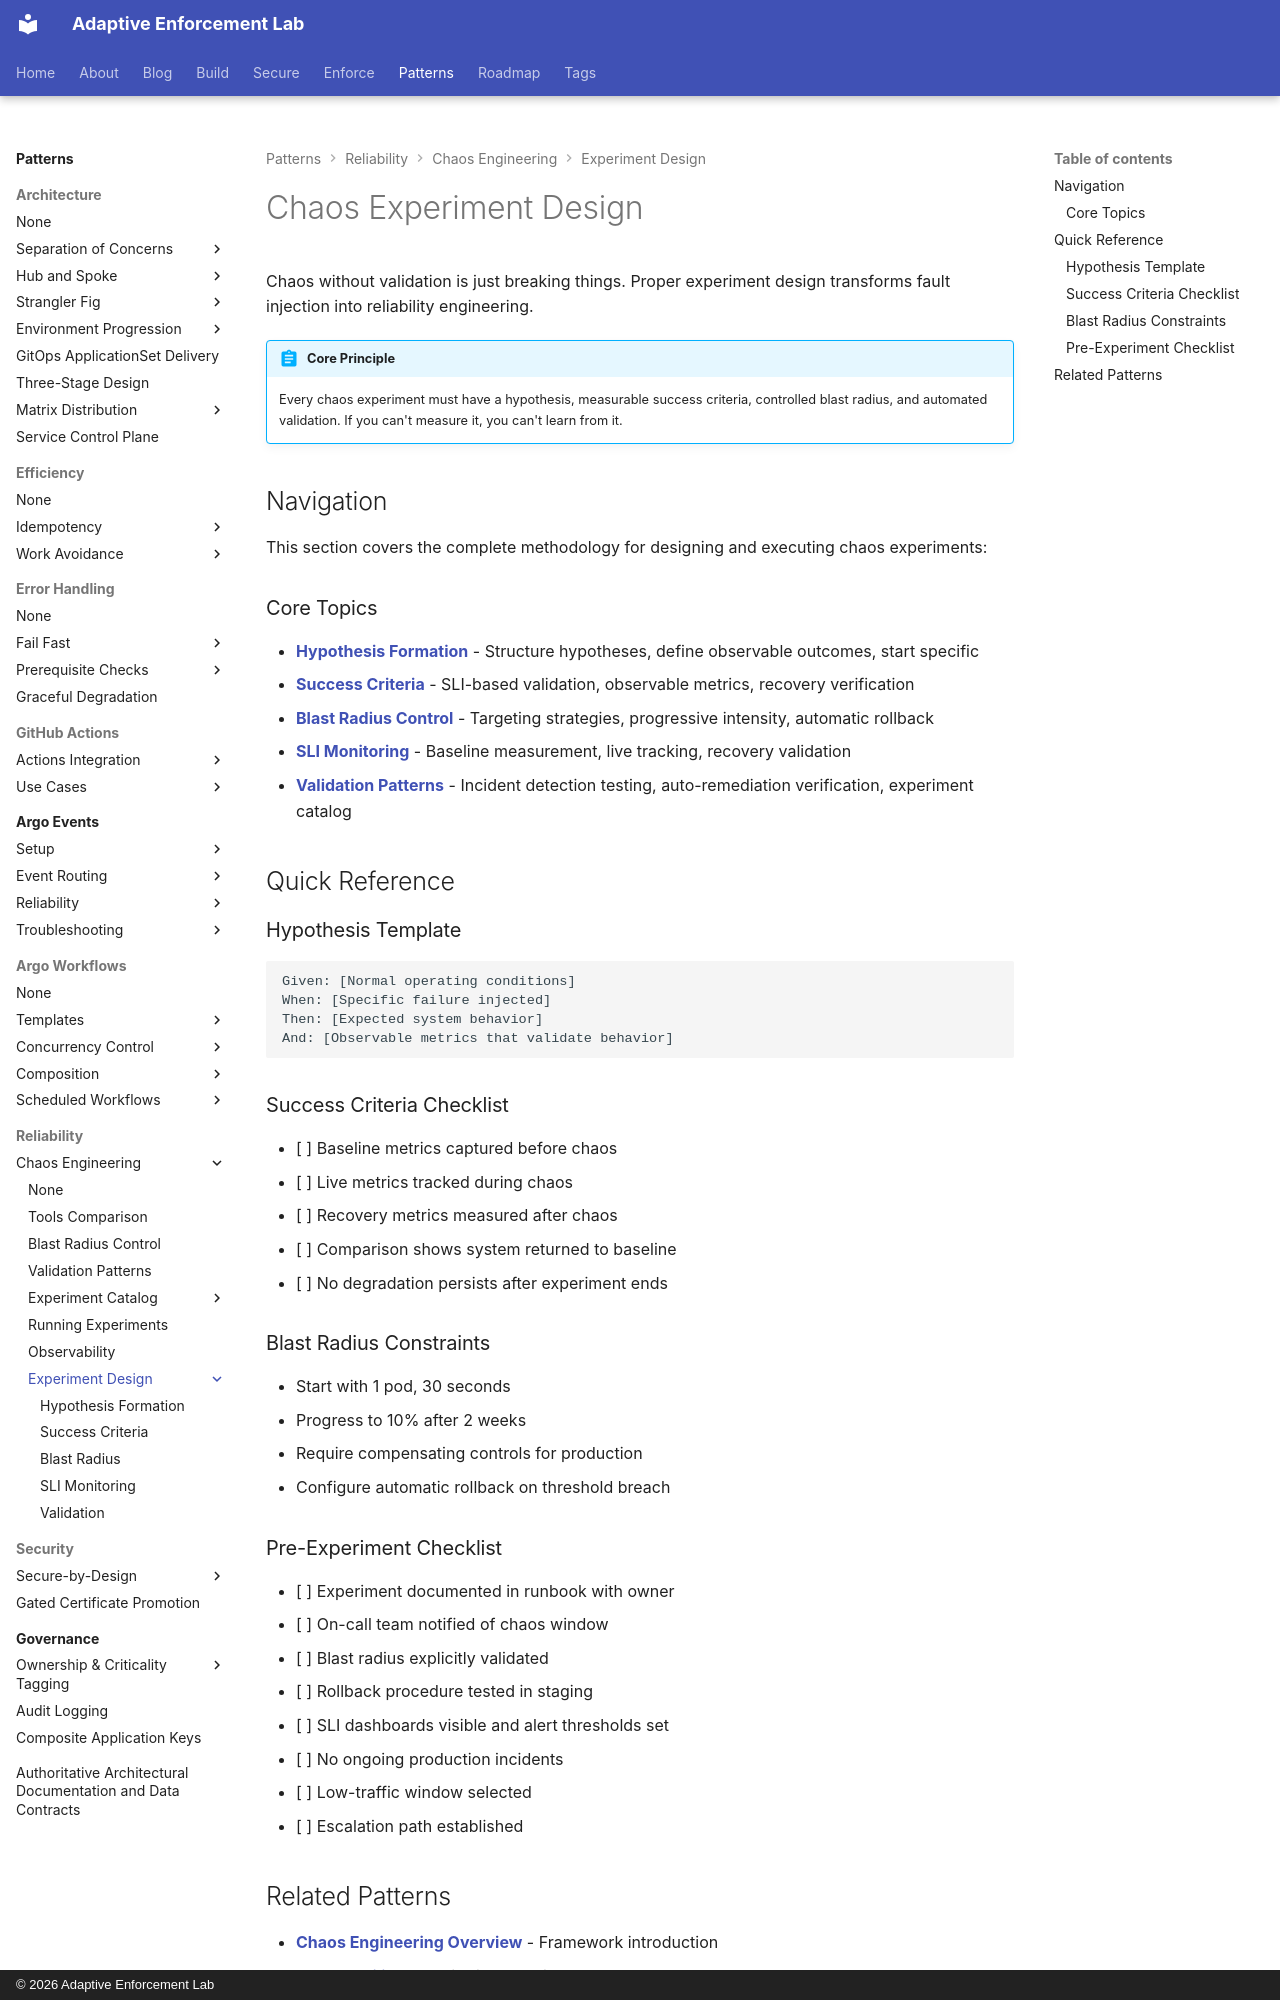

repository: adaptive-enforcement-lab/adaptive-enforcement-lab-com · page: patterns/reliability/chaos-engineering/experiment-design/index.html · generator: mkdocs · copyright: © 2026 Adaptive Enforcement Lab

---
title: Chaos Experiment Design
description: >-
  Chaos experiment design methodology. Hypothesis formation, success criteria definition, blast radius control, validation patterns, and SLI monitoring for effective chaos engineering.
tags:
  - chaos-engineering
  - experiment-design
  - hypothesis
  - validation
  - sli
provenance: human
---
# Chaos Experiment Design

Chaos without validation is just breaking things. Proper experiment design transforms fault injection into reliability engineering.

!!! abstract "Core Principle"
    Every chaos experiment must have a hypothesis, measurable success criteria, controlled blast radius, and automated validation. If you can't measure it, you can't learn from it.

## Navigation

This section covers the complete methodology for designing and executing chaos experiments:

### Core Topics

- **[Hypothesis Formation](hypothesis.md)** - Structure hypotheses, define observable outcomes, start specific
- **[Success Criteria](success-criteria.md)** - SLI-based validation, observable metrics, recovery verification
- **[Blast Radius Control](blast-radius.md)** - Targeting strategies, progressive intensity, automatic rollback
- **[SLI Monitoring](sli-monitoring.md)** - Baseline measurement, live tracking, recovery validation
- **[Validation Patterns](validation.md)** - Incident detection testing, auto-remediation verification, experiment catalog

## Quick Reference

### Hypothesis Template

```text
Given: [Normal operating conditions]
When: [Specific failure injected]
Then: [Expected system behavior]
And: [Observable metrics that validate behavior]
```

### Success Criteria Checklist

- [ ] Baseline metrics captured before chaos
- [ ] Live metrics tracked during chaos
- [ ] Recovery metrics measured after chaos
- [ ] Comparison shows system returned to baseline
- [ ] No degradation persists after experiment ends

### Blast Radius Constraints

- Start with 1 pod, 30 seconds
- Progress to 10% after 2 weeks
- Require compensating controls for production
- Configure automatic rollback on threshold breach

### Pre-Experiment Checklist

- [ ] Experiment documented in runbook with owner
- [ ] On-call team notified of chaos window
- [ ] Blast radius explicitly validated
- [ ] Rollback procedure tested in staging
- [ ] SLI dashboards visible and alert thresholds set
- [ ] No ongoing production incidents
- [ ] Low-traffic window selected
- [ ] Escalation path established
